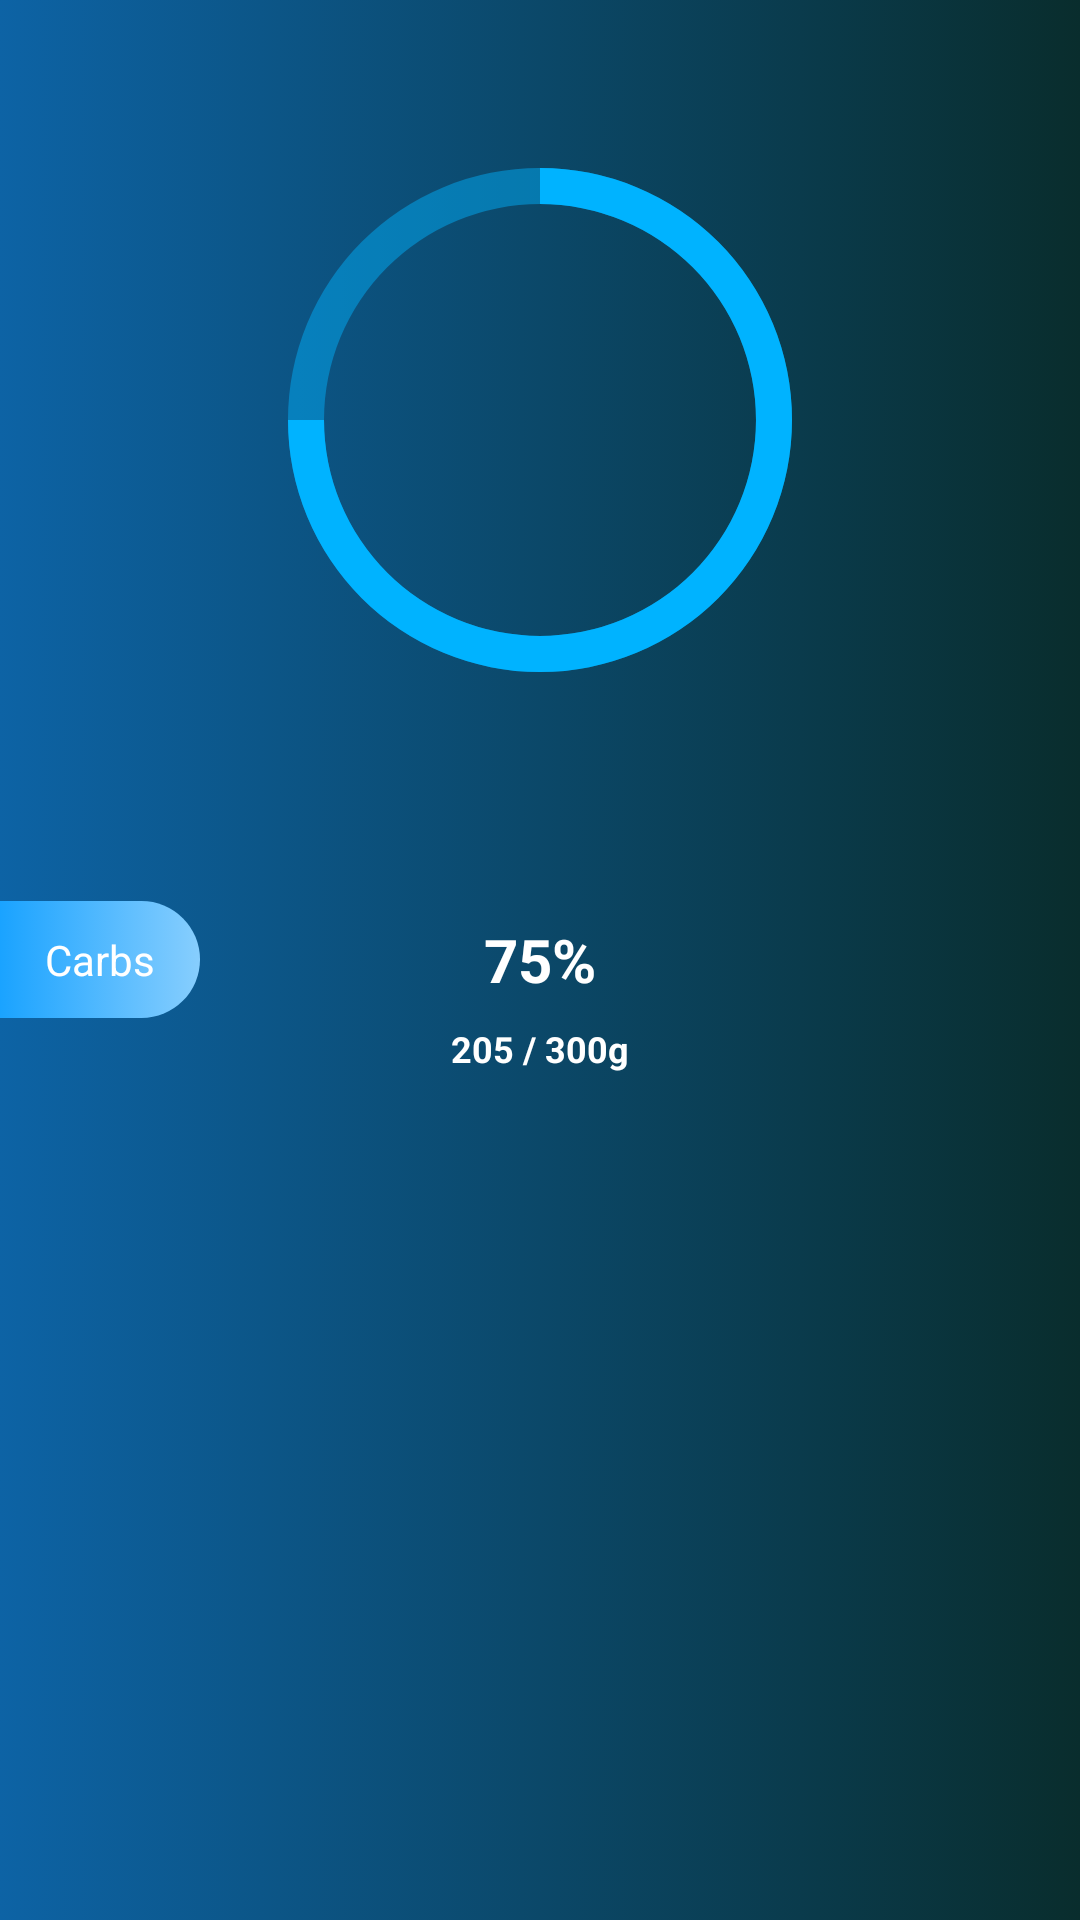

Reconstruct the res/layout file that produces this screen, plus the resources it refers to.
<!-- AndroidManifest.xml: application theme AppTheme -->
<!-- res/layout/layout_circular_carbs.xml -->
<?xml version="1.0" encoding="utf-8"?>
<RelativeLayout xmlns:android="http://schemas.android.com/apk/res/android"
    xmlns:app="http://schemas.android.com/apk/res-auto"
    xmlns:tools="http://schemas.android.com/tools"
    android:layout_width="match_parent"
    android:layout_height="wrap_content"
    android:orientation="horizontal"
    android:background="@drawable/gradient_pager_background"
    >


    <ProgressBar
        android:id="@+id/circularCarbsProgressbar"
        style="?android:attr/progressBarStyleHorizontal"
        android:layout_width="match_parent"
        android:layout_height="280dp"
        android:layout_alignParentStart="true"
        android:layout_alignParentTop="true"
        android:layout_marginStart="0dp"
        android:layout_marginTop="0dp"
        android:indeterminate="false"
        android:max="100"
        android:progress="75"
        android:progressDrawable="@drawable/circular"
        android:secondaryProgress="100" />
    <TextView
        android:layout_width="wrap_content"
        android:layout_height="wrap_content"
        android:textSize="14sp"
        android:text="Carbs"
        android:textColor="@color/buttonTextWhiteColor"
        android:paddingLeft="15dp"
        android:paddingRight="15dp"
        android:paddingTop="10dp"
        android:paddingBottom="10dp"
        android:background="@drawable/textview_oneside_raduis"
        android:layout_centerHorizontal="false"
        android:layout_centerVertical="true"
        />
    <TextView
        android:id="@+id/tv_carbs_percentage_consumed"
        android:layout_width="wrap_content"
        android:layout_height="wrap_content"
        android:text="75%"
        android:textSize="20sp"
        android:textStyle="bold"
        android:padding="4dp"
        android:layout_centerHorizontal="true"
        android:layout_centerVertical="true"
        android:textColor="@color/buttonTextWhiteColor"
        />
    <TextView
        android:id="@+id/tv_carbs_consumed_grams"
        android:layout_width="wrap_content"
        android:layout_height="wrap_content"
        android:text="205 / 300g"
        android:textSize="12sp"
        android:textStyle="bold"
        android:padding="4dp"
        android:layout_centerInParent="true"
        android:layout_below="@id/tv_carbs_percentage_consumed"
        android:textColor="@color/buttonTextWhiteColor"

        />

</RelativeLayout>
<!-- resources referenced by this layout -->
<resources>
  <color name="buttonTextWhiteColor">#FFFFFF</color>
  <!-- drawable circular (drawable) -->
  <?xml version="1.0" encoding="utf-8"?>
  <layer-list xmlns:android="http://schemas.android.com/apk/res/android">
      <item android:id="@android:id/secondaryProgress" >
          <shape
  
              android:innerRadiusRatio="5"
              android:shape="ring"
              android:thicknessRatio="30.0"
              android:useLevel="true" >
              
                  
                  
  
  
              <gradient
                  android:centerColor="#7500B3FF"
                  android:endColor="#7500B3FF"
                  android:startColor="#7500B3FF"
                  android:type="sweep"
                  />
  
          </shape>
      </item>
  
      <item android:id="@android:id/progress">
      <rotate
          android:fromDegrees="270"
          android:pivotX="50%"
          android:pivotY="50%"
          android:toDegrees="270">
  
          <shape
              android:innerRadiusRatio="5"
              android:shape="ring"
              android:thicknessRatio="30.0"
              android:useLevel="true">
  
  
              <rotate
                  android:fromDegrees="270"
                  android:pivotX="50%"
                  android:pivotY="50%"
                  android:toDegrees="360" />
  
              <gradient
                  android:centerColor="#00B3FF"
                  android:endColor="#00B3FF"
                  android:startColor="#00B3FF"
                  android:type="sweep" />
  
          </shape>
      </rotate>
  </item>
  
      
  </layer-list>
  <!-- drawable gradient_pager_background (drawable) -->
  <?xml version="1.0" encoding="utf-8"?>
  <selector xmlns:android="http://schemas.android.com/apk/res/android">
  <item>
      <shape android:shape="rectangle">
          <gradient android:startColor="#0D63A5"
              android:endColor="#092D2D"/>
  
      </shape>
  </item>
  </selector>
  <!-- drawable textview_oneside_raduis (drawable) -->
  <?xml version="1.0" encoding="utf-8"?>
  <selector xmlns:android="http://schemas.android.com/apk/res/android">
  
      <item>
          <shape android:shape="rectangle">
              <gradient android:startColor="#1AA3FF"
                  android:endColor="#87CEFE"/>
  
              <corners android:bottomLeftRadius="0dp"
                  android:bottomRightRadius="500dp"
                  android:topLeftRadius="0dp"
                  android:topRightRadius="500dp"/>
          </shape>
      </item>
  </selector>
  <style name="AppTheme" parent="Theme.AppCompat.Light.NoActionBar">
          
          <item name="colorPrimary">@color/colorPrimary</item>
          <item name="colorPrimaryDark">@color/colorPrimaryDark</item>
          <item name="colorAccent">@color/colorAccent</item>
      </style>
  <color name="colorPrimary">#068BE7</color>
  <color name="colorPrimaryDark">#1AA3FF</color>
  <color name="colorAccent">#FF4081</color>
</resources>
